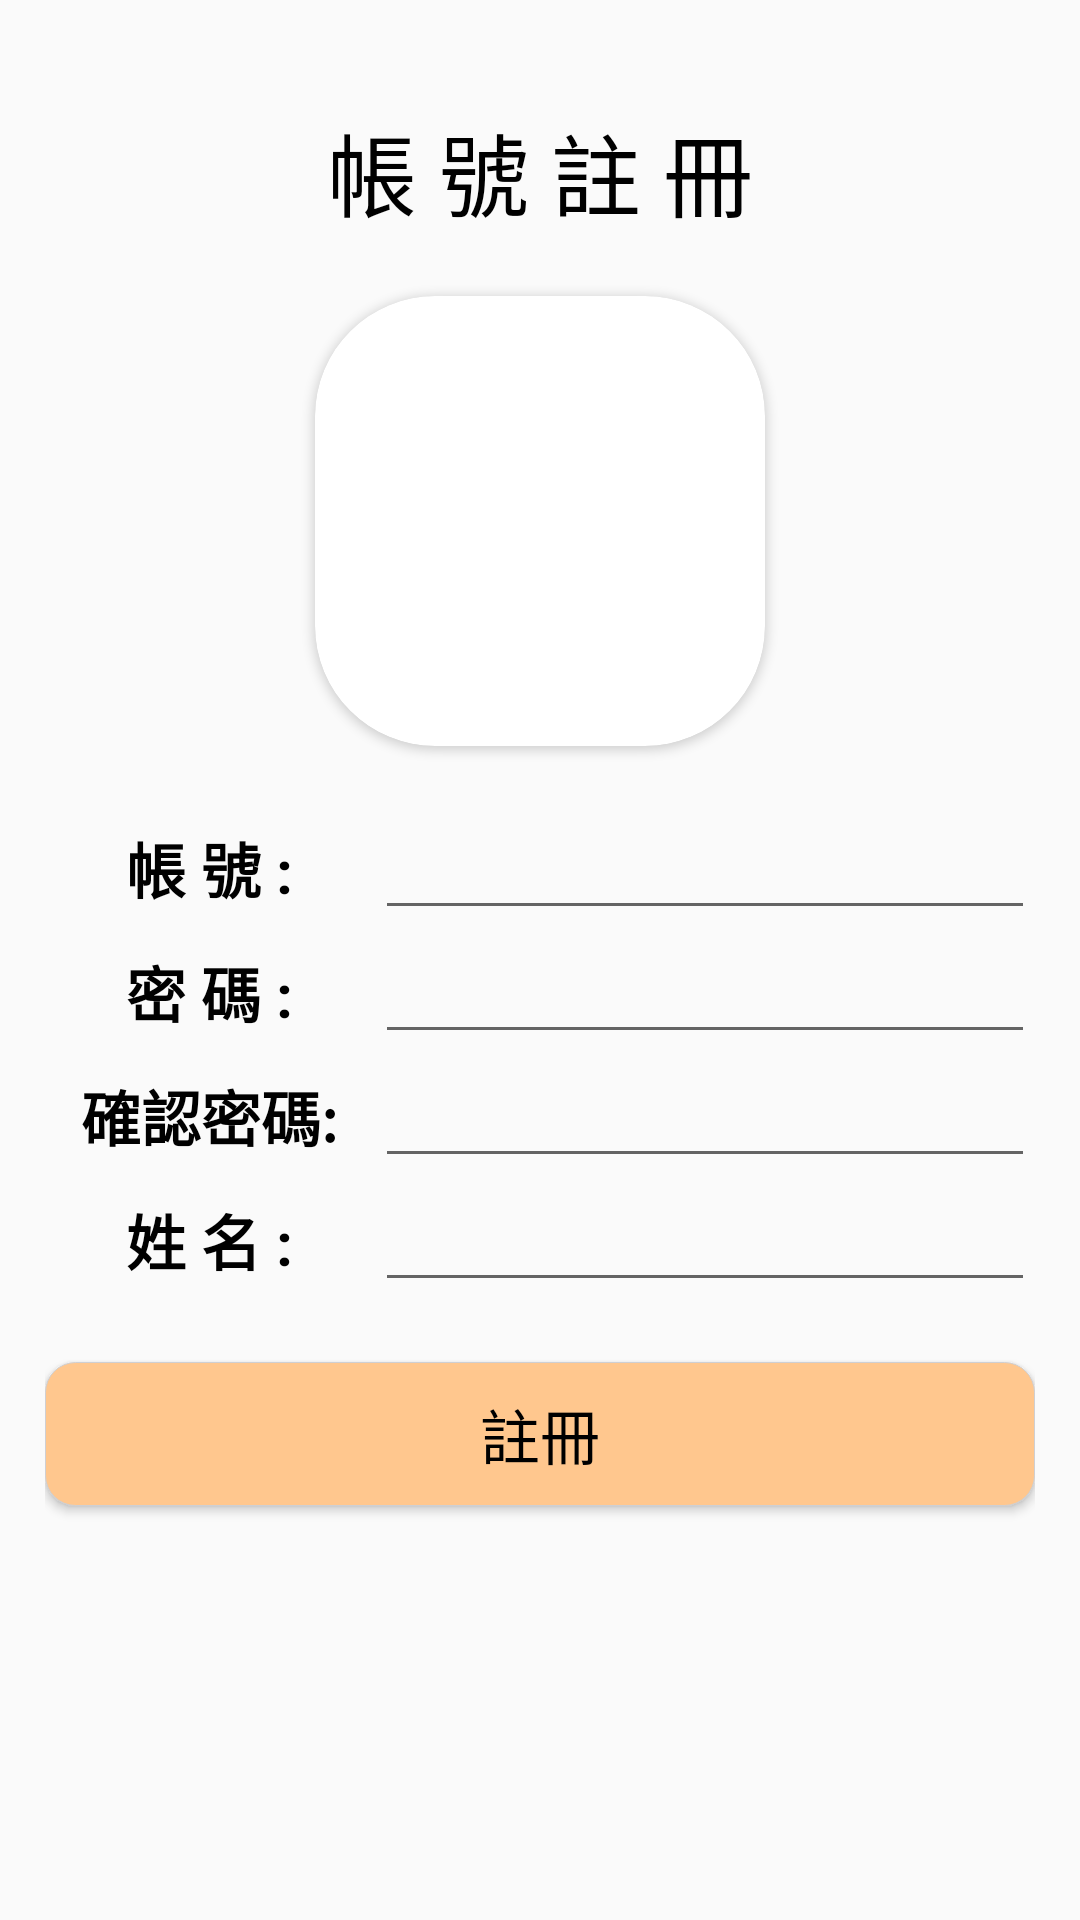

This screen was rendered from an Android layout file. Write that file and the resources it references.
<!-- AndroidManifest.xml: application theme Theme.RentHouse2 -->
<!-- res/layout/activity_sign_up.xml -->
<?xml version="1.0" encoding="utf-8"?>
<LinearLayout xmlns:android="http://schemas.android.com/apk/res/android"
    xmlns:app="http://schemas.android.com/apk/res-auto"
    xmlns:tools="http://schemas.android.com/tools"
    android:layout_width="match_parent"
    android:layout_height="match_parent"
    tools:context=".SignUpActivity"
    android:orientation="vertical"
    android:padding="15dp"
    android:gravity="center_horizontal">

    <TextView
        android:layout_width="match_parent"
        android:layout_height="wrap_content"
        android:text="帳 號 註 冊"
        android:textSize="30dp"
        android:gravity="center"
        android:textColor="@color/black"
        android:layout_marginTop="20dp"/>

    <androidx.cardview.widget.CardView
        android:id="@+id/cv_signUp_people"
        android:layout_width="150dp"
        android:layout_height="150dp"
        android:layout_marginTop="20dp"
        app:cardCornerRadius="40dp">
        <ImageView
            android:id="@+id/img_signUp_people"
            android:layout_width="match_parent"
            android:layout_height="match_parent"
            android:src="@drawable/people"/>
    </androidx.cardview.widget.CardView>

    <LinearLayout
        android:layout_width="match_parent"
        android:layout_height="wrap_content"
        android:orientation="horizontal"
        android:layout_marginTop="20dp">
        <LinearLayout
            android:layout_width="0dp"
            android:layout_height="match_parent"
            android:layout_weight="1"
            android:orientation="horizontal"
            android:gravity="center_horizontal">

            <TextView
                android:layout_width="wrap_content"
                android:layout_height="match_parent"
                android:text="帳 號 :"
                android:textStyle="bold"
                android:textColor="@color/black"
                android:textSize="20dp"
                android:gravity="center"/>

        </LinearLayout>

        <EditText
            android:id="@+id/edit_signUp_account"
            android:layout_width="0dp"
            android:layout_height="wrap_content"
            android:layout_weight="2" />
    </LinearLayout>

    <LinearLayout
        android:layout_width="match_parent"
        android:layout_height="wrap_content"
        android:orientation="horizontal">
        <LinearLayout
            android:layout_width="0dp"
            android:layout_height="match_parent"
            android:layout_weight="1"
            android:orientation="horizontal"
            android:gravity="center_horizontal">

            <TextView
                android:layout_width="wrap_content"
                android:layout_height="match_parent"
                android:text="密 碼 :"
                android:textStyle="bold"
                android:textColor="@color/black"
                android:textSize="20dp"
                android:gravity="center"/>

        </LinearLayout>

        <EditText
            android:id="@+id/edit_signUp_password"
            android:layout_width="0dp"
            android:layout_height="wrap_content"
            android:layout_weight="2" />
    </LinearLayout>

    <LinearLayout
        android:layout_width="match_parent"
        android:layout_height="wrap_content"
        android:orientation="horizontal">
        <LinearLayout
            android:layout_width="0dp"
            android:layout_height="match_parent"
            android:layout_weight="1"
            android:orientation="horizontal"
            android:gravity="center_horizontal">

            <TextView
                android:layout_width="wrap_content"
                android:layout_height="match_parent"
                android:text="確認密碼:"
                android:textStyle="bold"
                android:textColor="@color/black"
                android:textSize="20dp"
                android:gravity="center"/>

        </LinearLayout>

        <EditText
            android:id="@+id/edit_signUp_checkPassword"
            android:layout_width="0dp"
            android:layout_height="wrap_content"
            android:layout_weight="2" />
    </LinearLayout>

    <LinearLayout
        android:layout_width="match_parent"
        android:layout_height="wrap_content"
        android:orientation="horizontal">
        <LinearLayout
            android:layout_width="0dp"
            android:layout_height="match_parent"
            android:layout_weight="1"
            android:orientation="horizontal"
            android:gravity="center_horizontal">

            <TextView
                android:layout_width="wrap_content"
                android:layout_height="match_parent"
                android:text="姓 名 :"
                android:textStyle="bold"
                android:textColor="@color/black"
                android:textSize="20dp"
                android:gravity="center"/>

        </LinearLayout>

        <EditText
            android:id="@+id/edit_signUp_name"
            android:layout_width="0dp"
            android:layout_height="wrap_content"
            android:layout_weight="2" />
    </LinearLayout>

    <Button
        android:id="@+id/btn_signUp_ok"
        android:layout_width="match_parent"
        android:layout_height="wrap_content"
        android:text="註冊"
        android:textSize="20dp"
        android:textColor="@color/black"
        android:layout_marginTop="20dp"
        android:background="@drawable/btn_select_orange"/>

    <TextView
        android:id="@+id/txt_signUp_tip"
        android:layout_width="match_parent"
        android:layout_height="wrap_content"
        android:textColor="#FF3333"
        android:gravity="center"/>

</LinearLayout>
<!-- resources referenced by this layout -->
<resources>
  <color name="black">#FF000000</color>
  <!-- drawable btn_select_orange (drawable) -->
  <?xml version="1.0" encoding="utf-8"?>
  <selector xmlns:android="http://schemas.android.com/apk/res/android">
      <item android:state_pressed="true">
          <shape android:shape="rectangle">
              <solid android:color="@color/gray"/>
              <corners android:radius="10dp" />
              <stroke android:width="1px"
                  android:color="#cfcfd2"/>
              <padding android:top="1px"/>
          </shape>
      </item>
      <item>
          <shape android:shape="rectangle">
              <solid android:color="@color/orange1"/>
              <corners android:radius="10dp" />
              <stroke android:width="1px"
                  android:color="#cfcfd2"/>
              <padding android:top="1px"/>
          </shape>
      </item>
  
  </selector>
  <style name="Theme.RentHouse2" parent="Base.Theme.RentHouse2" />
  <color name="gray">#9D9D9D</color>
  <color name="orange1">#FFC78E</color>
  <style name="Base.Theme.RentHouse2" parent="Theme.MaterialComponents.DayNight.NoActionBar.Bridge">
          
          
      </style>
</resources>
